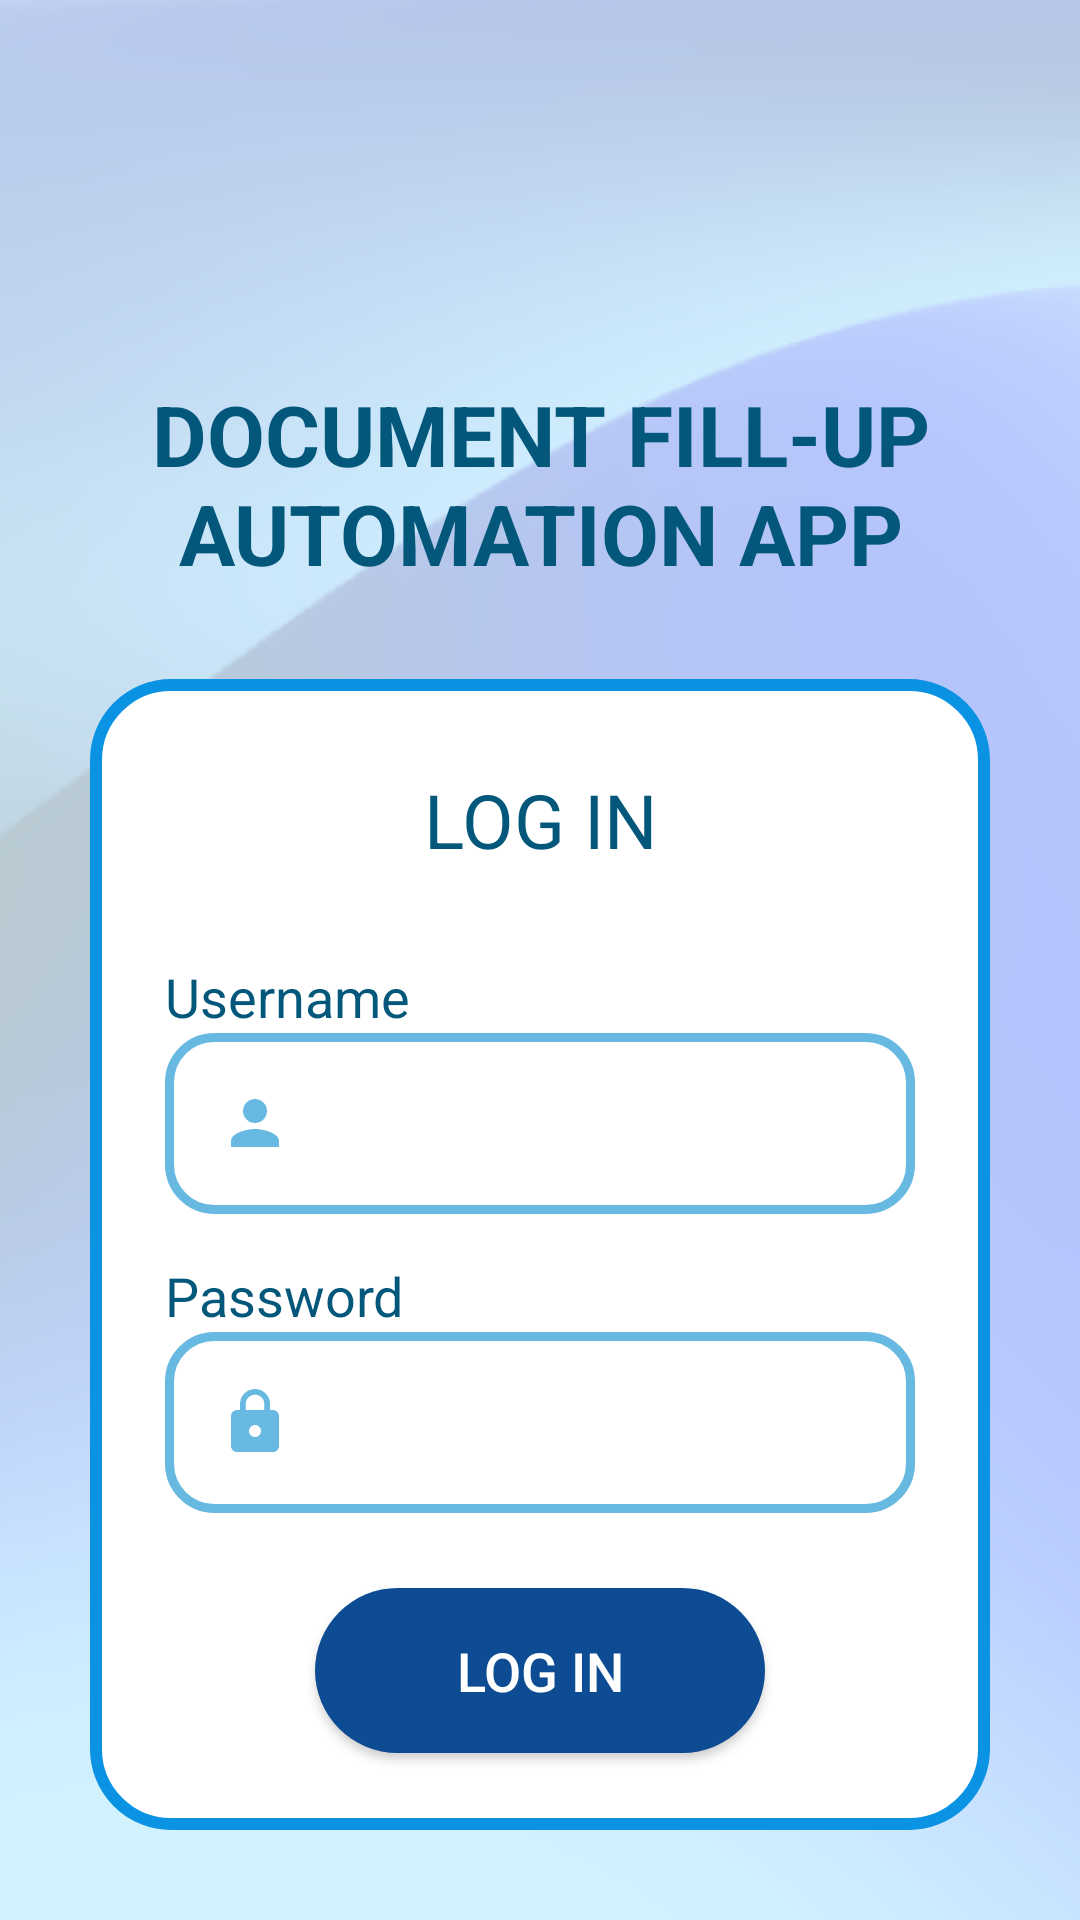

Produce the Android XML layout that renders to this screen, including the resource entries it uses.
<!-- AndroidManifest.xml: application theme Theme.FillUpAutomationApp -->
<!-- res/layout/activity_log_in.xml -->
<?xml version="1.0" encoding="utf-8"?>
<RelativeLayout xmlns:android="http://schemas.android.com/apk/res/android"
    xmlns:app="http://schemas.android.com/apk/res-auto"
    xmlns:tools="http://schemas.android.com/tools"
    android:layout_width="match_parent"
    android:layout_height="match_parent"
    android:background="@drawable/bg_login"
    tools:context=".LogInActivity">

    <ImageView
        android:layout_width="89dp"
        android:layout_height="86dp"
        android:id="@+id/logo"
        android:src="@drawable/ic_logo"
        android:layout_centerHorizontal="true"
        android:layout_margin="20dp" />

    <TextView
        android:layout_width="match_parent"
        android:layout_height="wrap_content"
        android:id="@+id/apptitle"
        android:layout_below="@+id/logo"
        android:text="DOCUMENT FILL-UP AUTOMATION APP"
        android:textSize="28dp"
        android:textColor="#03577A"
        android:textStyle="bold"
        android:textAlignment="center"/>
    
    <LinearLayout
        android:layout_width="match_parent"
        android:layout_height="wrap_content"
        android:background="@drawable/div_login"
        android:id="@+id/loginform"
        android:layout_below="@id/apptitle"
        android:layout_margin="30dp"
        android:orientation="vertical" >

        <TextView
        android:layout_width="match_parent"
        android:layout_height="wrap_content"
        android:text="LOG IN"
        android:textSize="25dp"
        android:textColor="#03577A"
        android:textAlignment="center"
        android:layout_margin="30dp"/>

        <TextView
            android:layout_width="wrap_content"
            android:layout_height="wrap_content"
            android:text="Username"
            android:textColor="#03577A"
            android:textSize="18dp"
            android:layout_marginLeft="25dp" />

        <AutoCompleteTextView
            android:layout_width="match_parent"
            android:layout_height="wrap_content"
            android:id="@+id/username"
            android:background="@drawable/etbox_login"
            android:textColor="#03577A"
            android:layout_marginLeft="25dp"
            android:layout_marginRight="25dp"
            android:drawableLeft="@drawable/ic_baseline_person_24"
            android:drawablePadding="5dp"
            android:padding="18dp" />

        <TextView
            android:layout_width="wrap_content"
            android:layout_height="wrap_content"
            android:text="Password"
            android:textColor="#03577A"
            android:textSize="18dp"
            android:layout_marginTop="15dp"
            android:layout_marginLeft="25dp" />

        <EditText
            android:layout_width="match_parent"
            android:layout_height="wrap_content"
            android:id="@+id/password"
            android:background="@drawable/etbox_login"
            android:textColor="#03577A"
            android:layout_marginLeft="25dp"
            android:layout_marginRight="25dp"
            android:drawableLeft="@drawable/ic_baseline_lock_24"
            android:drawablePadding="5dp"
            android:padding="18dp"
            android:inputType="textPassword" />

        <Button
            android:layout_width="150dp"
            android:layout_height="55dp"
            android:id="@+id/btnLogin"
            android:text="Log In"
            android:textSize="18dp"
            android:textColor="#ffffff"
            android:background="@drawable/btnbox"
            android:layout_gravity="center"
            android:layout_margin="25dp"/>

        <TextView
            android:layout_width="wrap_content"
            android:layout_height="wrap_content"
            android:id="@+id/forgot"
            android:text="Forgot Password?"
            android:textColor="#68B9E1"
            android:textSize="18dp"

            android:layout_gravity="center"
            android:layout_margin="30dp" />
    </LinearLayout>


</RelativeLayout>
<!-- resources referenced by this layout -->
<resources>
  <!-- drawable bg_login: png bitmap (drawable, 44818 bytes) -->
  <!-- drawable btnbox (drawable) -->
  <?xml version="1.0" encoding="utf-8"?>
  <shape xmlns:android="http://schemas.android.com/apk/res/android"
      android:shape="rectangle" android:padding="10dp">
  
      <solid android:color="@color/blue"/>
      <corners android:radius="30dp"/>
  </shape>
  <!-- drawable div_login (drawable) -->
  <?xml version="1.0" encoding="utf-8"?>
  <shape xmlns:android="http://schemas.android.com/apk/res/android"
      android:shape="rectangle" android:padding="10dp">
  
      <solid android:color="#ffffff"/>
      <stroke android:width="4dip" android:color="#0A93E3"/>
      <corners android:radius="25dp"/>
  </shape>
  <!-- drawable etbox_login (drawable) -->
  <?xml version="1.0" encoding="utf-8"?>
  <shape xmlns:android="http://schemas.android.com/apk/res/android"
      android:shape="rectangle" android:padding="10dp">
  
      <stroke android:width="3dip" android:color="#68B9E1"/>
      <corners android:radius="15dp"/>
  </shape>
  <!-- drawable ic_baseline_lock_24 (drawable) -->
  <vector android:height="24dp" android:tint="#68B9E1"
      android:viewportHeight="24" android:viewportWidth="24"
      android:width="24dp" xmlns:android="http://schemas.android.com/apk/res/android">
      <path android:fillColor="@android:color/white" android:pathData="M18,8h-1L17,6c0,-2.76 -2.24,-5 -5,-5S7,3.24 7,6v2L6,8c-1.1,0 -2,0.9 -2,2v10c0,1.1 0.9,2 2,2h12c1.1,0 2,-0.9 2,-2L20,10c0,-1.1 -0.9,-2 -2,-2zM12,17c-1.1,0 -2,-0.9 -2,-2s0.9,-2 2,-2 2,0.9 2,2 -0.9,2 -2,2zM15.1,8L8.9,8L8.9,6c0,-1.71 1.39,-3.1 3.1,-3.1 1.71,0 3.1,1.39 3.1,3.1v2z"/>
  </vector>
  <!-- drawable ic_baseline_person_24 (drawable) -->
  <vector android:height="24dp" android:tint="#68B9E1"
      android:viewportHeight="24" android:viewportWidth="24"
      android:width="24dp" xmlns:android="http://schemas.android.com/apk/res/android">
      <path android:fillColor="@android:color/white" android:pathData="M12,12c2.21,0 4,-1.79 4,-4s-1.79,-4 -4,-4 -4,1.79 -4,4 1.79,4 4,4zM12,14c-2.67,0 -8,1.34 -8,4v2h16v-2c0,-2.66 -5.33,-4 -8,-4z"/>
  </vector>
  <style name="Theme.FillUpAutomationApp" parent="Theme.MaterialComponents.Light.NoActionBar">
          
          <item name="colorPrimary">@color/blue</item>
          <item name="colorPrimaryVariant">@color/blue</item>
          <item name="colorOnPrimary">@color/white</item>
          
          <item name="colorSecondary">@color/teal_200</item>
          <item name="colorSecondaryVariant">@color/teal_700</item>
          <item name="colorOnSecondary">@color/black</item>
          
          <item name="android:statusBarColor">?attr/colorPrimaryVariant</item>
          
      </style>
  <color name="blue">#0D4C92</color>
  <color name="white">#FFFFFFFF</color>
  <color name="teal_200">#FF03DAC5</color>
  <color name="teal_700">#FF018786</color>
  <color name="black">#FF000000</color>
</resources>
